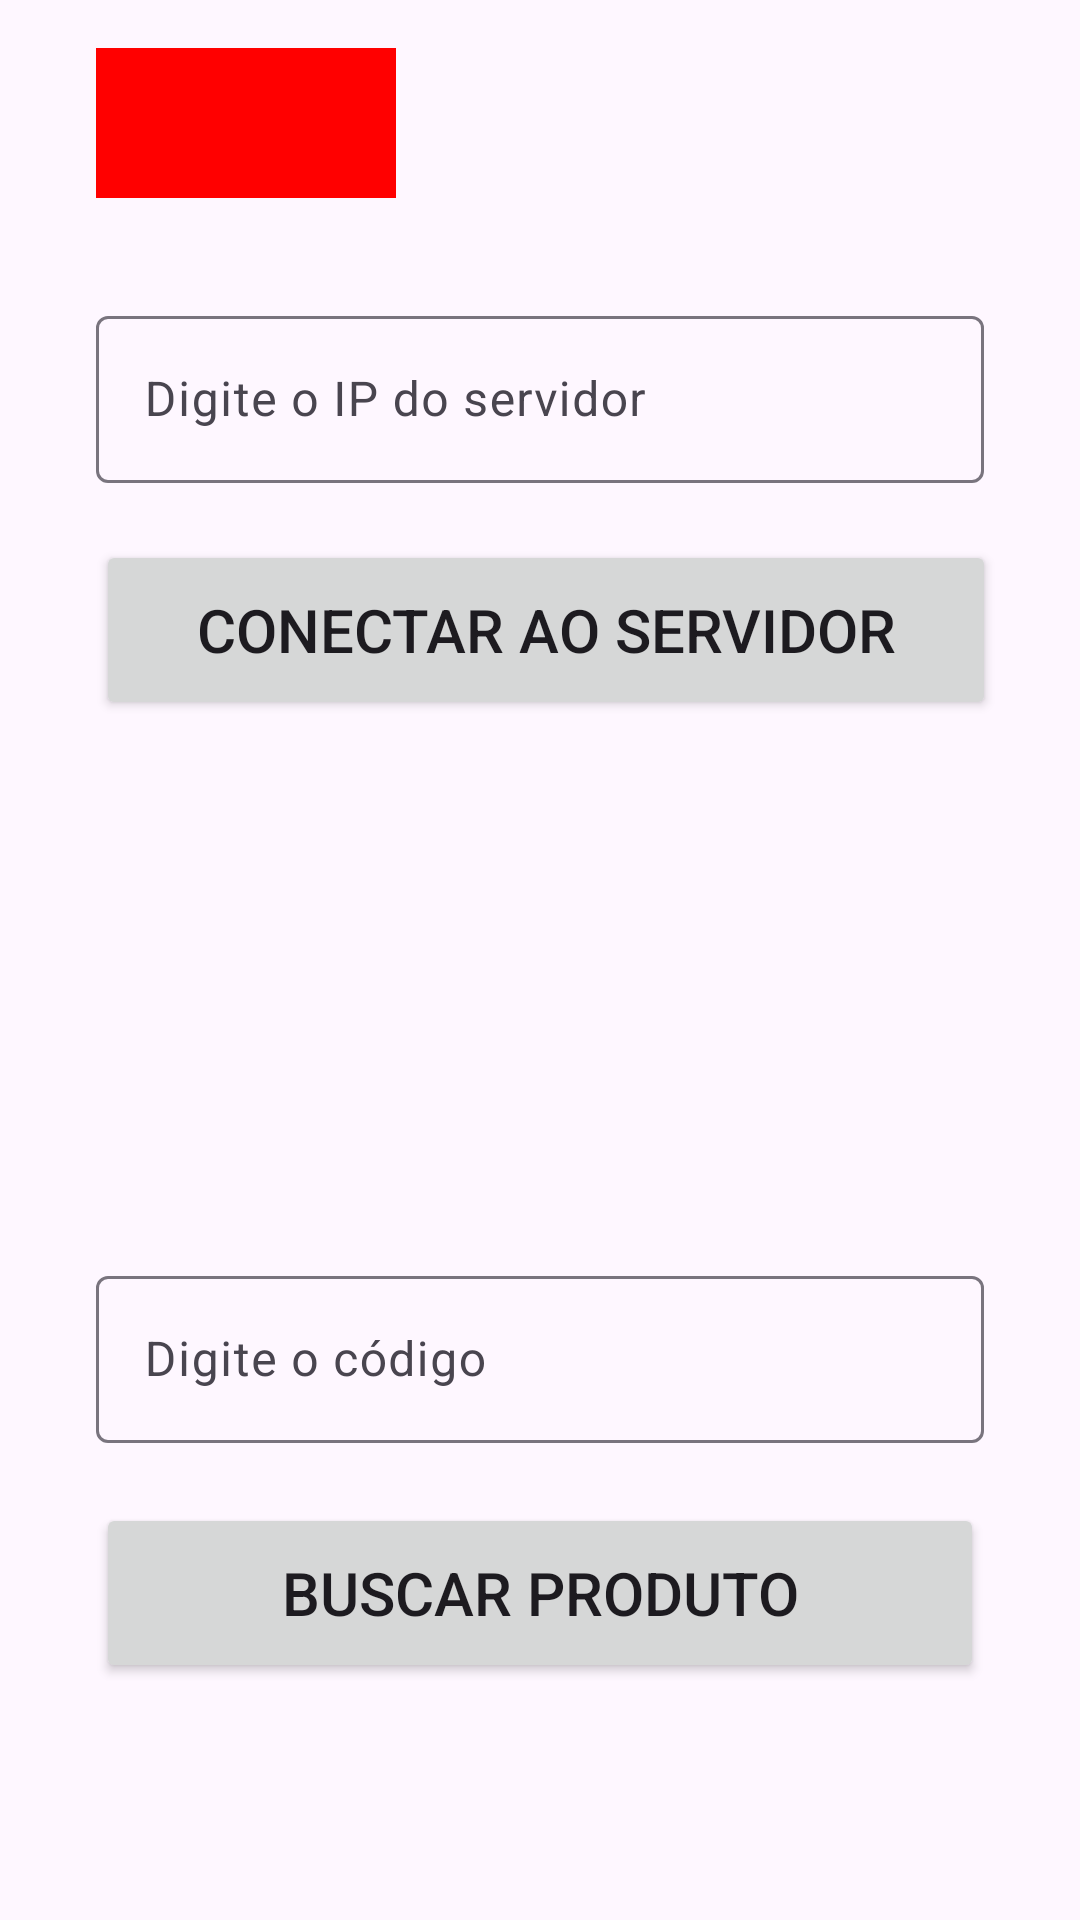

Write the Android layout XML for this screen, with the resource values it uses.
<!-- AndroidManifest.xml: application theme Theme.TerminalGertec -->
<!-- res/layout/activity_main.xml -->
<?xml version="1.0" encoding="utf-8"?>
<androidx.constraintlayout.widget.ConstraintLayout xmlns:android="http://schemas.android.com/apk/res/android"
    xmlns:app="http://schemas.android.com/apk/res-auto"
    xmlns:tools="http://schemas.android.com/tools"
    android:id="@+id/main"
    android:layout_width="match_parent"
    android:layout_height="match_parent"
    tools:context=".MainActivity">

    <Button
        android:id="@+id/btnConnect"
        android:layout_width="300dp"
        android:layout_height="60dp"
        android:layout_marginHorizontal="32dp"
        android:layout_marginStart="32dp"
        android:layout_marginTop="180dp"
        android:text="Conectar ao servidor"
        android:textSize="20sp"
        app:layout_constraintStart_toStartOf="parent"
        app:layout_constraintTop_toTopOf="parent" />

    <com.google.android.material.textfield.TextInputLayout
        android:id="@+id/textInputLayout1"
        android:layout_width="match_parent"
        android:layout_height="wrap_content"
        android:layout_marginHorizontal="32sp"
        android:layout_marginTop="100dp"
        app:layout_constraintEnd_toEndOf="parent"
        app:layout_constraintStart_toStartOf="parent"
        app:layout_constraintTop_toTopOf="parent">

        <com.google.android.material.textfield.TextInputEditText
            android:id="@+id/edtIp"
            android:layout_width="match_parent"
            android:layout_height="wrap_content"
            android:hint="Digite o IP do servidor" />
    </com.google.android.material.textfield.TextInputLayout>

    <TextView
        android:id="@+id/status"
        android:layout_width="100dp"
        android:layout_height="50dp"
        android:layout_marginStart="32dp"
        android:layout_marginTop="16dp"
        android:background="#F00"
        android:enabled="false"
        app:layout_constraintStart_toStartOf="parent"
        app:layout_constraintTop_toTopOf="parent" />

    <com.google.android.material.textfield.TextInputLayout
        android:id="@+id/textInputLayout"
        android:layout_width="match_parent"
        android:layout_height="wrap_content"
        android:layout_marginHorizontal="32sp"
        android:layout_marginTop="420dp"
        app:layout_constraintEnd_toEndOf="parent"
        app:layout_constraintStart_toStartOf="parent"
        app:layout_constraintTop_toTopOf="parent">

        <com.google.android.material.textfield.TextInputEditText
            android:id="@+id/edtCodigo"
            android:layout_width="match_parent"
            android:layout_height="wrap_content"
            android:maxLines="1"
            android:imeOptions="actionNext"
            android:hint="Digite o código" />
    </com.google.android.material.textfield.TextInputLayout>

    <Button
        android:id="@+id/buscaProduto"
        android:layout_width="match_parent"
        android:layout_height="60dp"
        android:layout_marginHorizontal="32dp"
        android:layout_marginTop="20dp"
        android:text="Buscar Produto"
        android:textSize="20sp"
        app:layout_constraintEnd_toEndOf="parent"
        app:layout_constraintHorizontal_bias="0.75"
        app:layout_constraintStart_toStartOf="parent"
        app:layout_constraintTop_toBottomOf="@+id/textInputLayout" />

    <Button
        android:id="@+id/btnDisconnect"
        android:layout_width="300dp"
        android:layout_height="60dp"
        android:layout_marginHorizontal="32dp"
        android:layout_marginStart="628dp"
        android:layout_marginTop="180dp"
        android:text="Desconectar do servidor"
        android:textSize="20sp"
        app:layout_constraintStart_toStartOf="parent"
        app:layout_constraintTop_toTopOf="parent" />

    <TextView
        android:id="@+id/tvBarcode"
        android:layout_width="match_parent"
        android:layout_height="50dp"
        android:layout_marginHorizontal="32sp"
        android:layout_marginTop="252dp"
        android:gravity="center_vertical"
        android:textSize="22sp"
        app:layout_constraintEnd_toEndOf="parent"
        app:layout_constraintStart_toStartOf="parent"
        app:layout_constraintTop_toTopOf="parent"
        tools:text="Código" />

    <TextView
        android:id="@+id/tvDescription"
        android:layout_width="match_parent"
        android:layout_height="50dp"
        android:layout_marginHorizontal="32sp"
        android:layout_marginTop="304dp"
        android:gravity="center_vertical"
        android:textSize="22sp"
        app:layout_constraintEnd_toEndOf="parent"
        app:layout_constraintStart_toStartOf="parent"
        app:layout_constraintTop_toTopOf="parent"
        tools:text="Descrição" />

    <TextView
        android:id="@+id/tvPrice"
        android:layout_width="match_parent"
        android:layout_height="50dp"
        android:layout_marginHorizontal="32sp"
        android:layout_marginTop="356dp"
        android:gravity="center_vertical"
        android:textSize="22sp"
        app:layout_constraintEnd_toEndOf="parent"
        app:layout_constraintStart_toStartOf="parent"
        app:layout_constraintTop_toTopOf="parent"
        tools:text="Preço" />

</androidx.constraintlayout.widget.ConstraintLayout>
<!-- resources referenced by this layout -->
<resources>
  <style name="Theme.TerminalGertec" parent="Base.Theme.TerminalGertec" />
  <style name="Base.Theme.TerminalGertec" parent="Theme.Material3.DayNight.NoActionBar">
          
          
      </style>
</resources>
